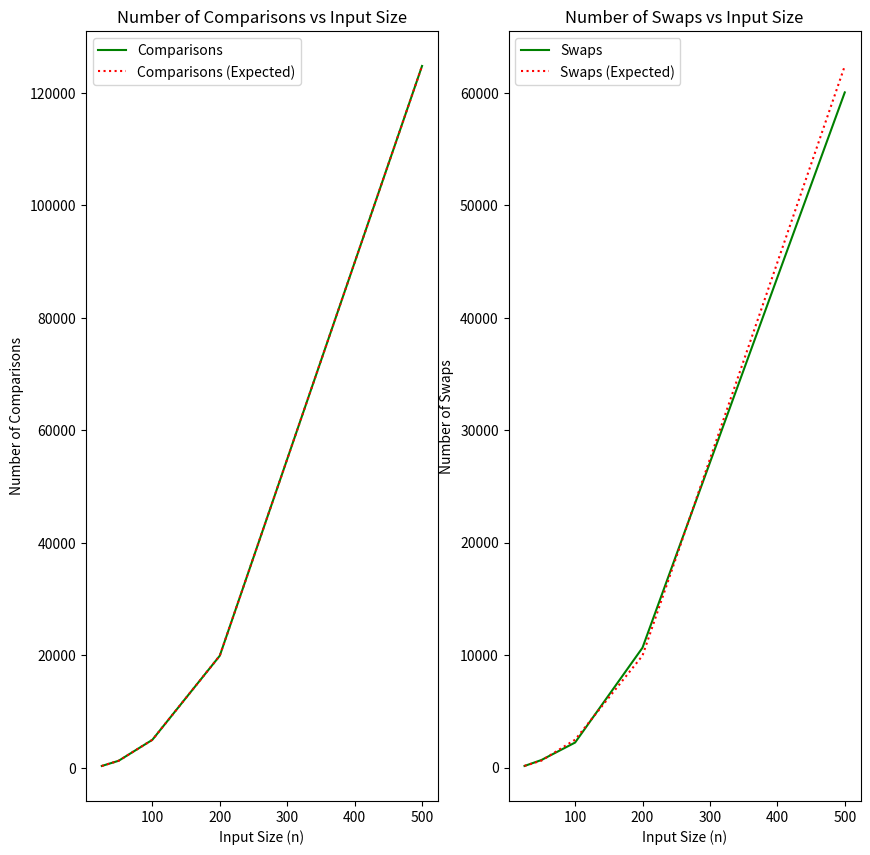

Write the Python code that produced this figure.
import random
import matplotlib.pyplot as plt

def bubble_sort(arr):
    n = len(arr)
    comparisons = 0
    swaps = 0

    for i in range(n - 1):
        for j in range(n - 1 - i):
            comparisons += 1  
            if arr[j] > arr[j + 1]:
                swaps += 1  
                temp = arr[j]        
                arr[j] = arr[j + 1] 
                arr[j + 1] = temp  
    return comparisons, swaps


def random_input(s):
    return [random.randint(1, 1000) for j in range(s)]


inpt_sizes = [25, 50, 100, 200, 500]
comparisons_list = []
swaps_list = [] 

for i in inpt_sizes:
    arr = random_input(i)
    print(f'Input size: {i}')
    print('-'*130)
    print('Original array:', arr)  
    print('-'*130)
    comparisons, swaps = bubble_sort(arr)
    comparisons_list.append(comparisons)
    swaps_list.append(swaps)
    print('Sorted array:', arr) 
    print('-'*130) 
    print(f'Comparisons: {comparisons}')
    print('-'*130)
    print(f'Swaps: {swaps}')
    print('*'*130)


def comparisons(n):
    return n * (n - 1) / 2

def swaps(n):
    return n * (n - 1) / 4

plt.figure(figsize=(10,10))
plt.subplot(1, 2, 1)
plt.plot(inpt_sizes, comparisons_list, 'g', label="Comparisons")
plt.plot(inpt_sizes, [comparisons(n) for n in inpt_sizes], 'r:', label="Comparisons (Expected)")
plt.title("Number of Comparisons vs Input Size")
plt.xlabel("Input Size (n)")
plt.ylabel("Number of Comparisons")
plt.legend()

plt.subplot(1, 2, 2)
plt.plot(inpt_sizes, swaps_list, 'g', label="Swaps")
plt.plot(inpt_sizes, [swaps(n) for n in inpt_sizes], 'r:', label="Swaps (Expected)")
plt.title("Number of Swaps vs Input Size")
plt.xlabel("Input Size (n)")
plt.ylabel("Number of Swaps")
plt.legend()

plt.savefig("Plots")
